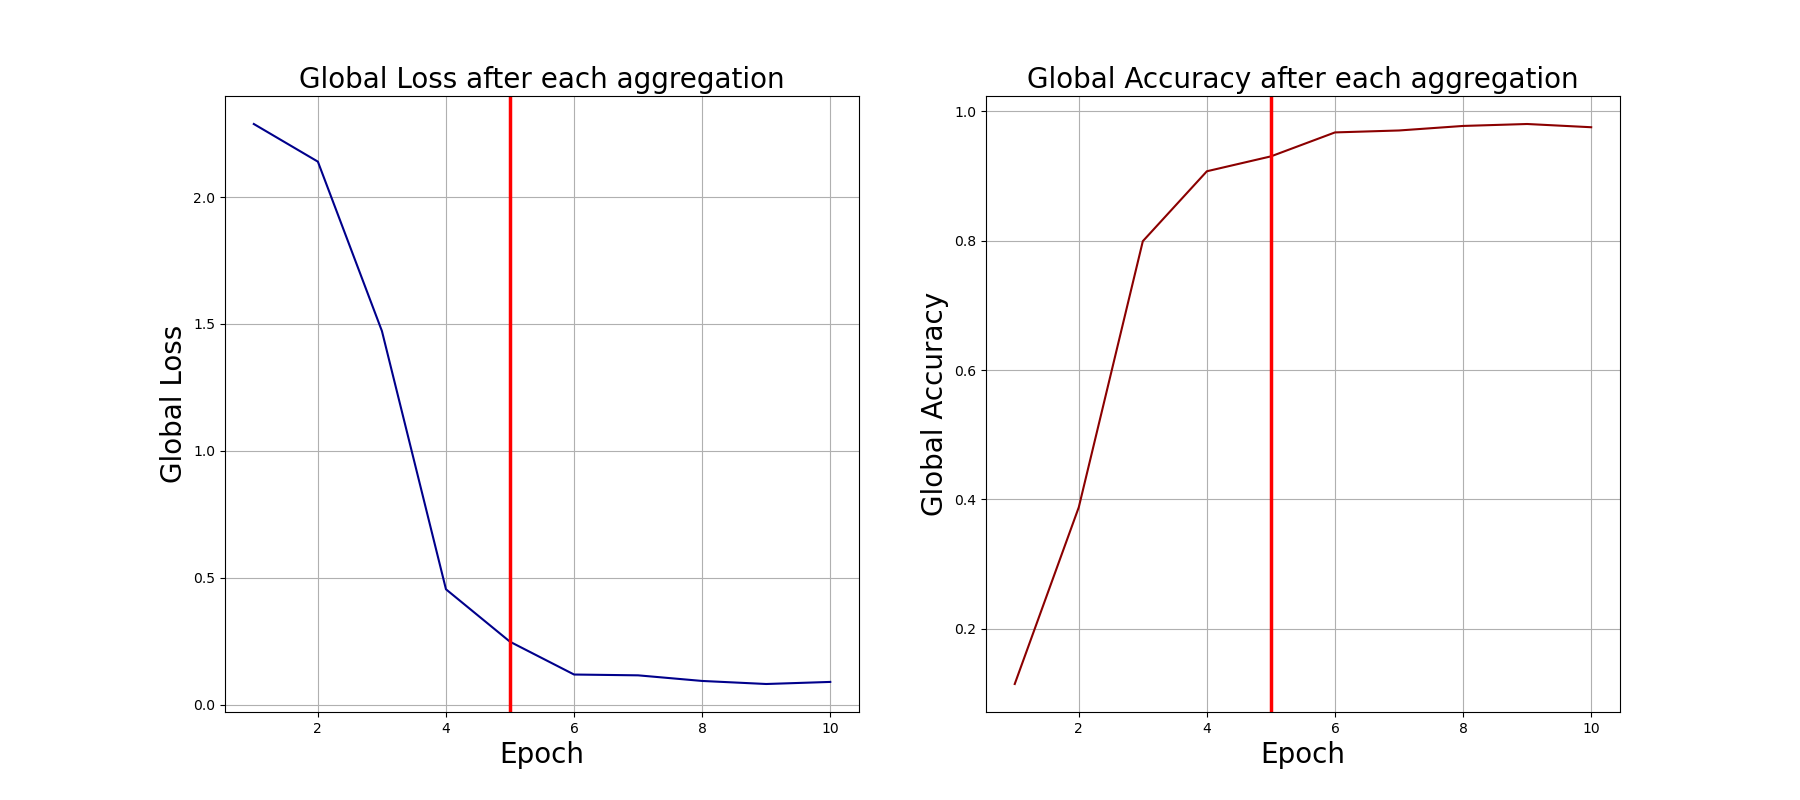

The table this chart was drawn from, first rows:
0, 2.2881789207458496, 0.115
1, 2.14, 0.388
2, 1.472, 0.799
3, 0.4543, 0.907
4, 0.2475, 0.93
5, 0.1183, 0.967
6, 0.1151, 0.97
7, 0.09299, 0.977
8, 0.08097, 0.98
9, 0.08916, 0.975
